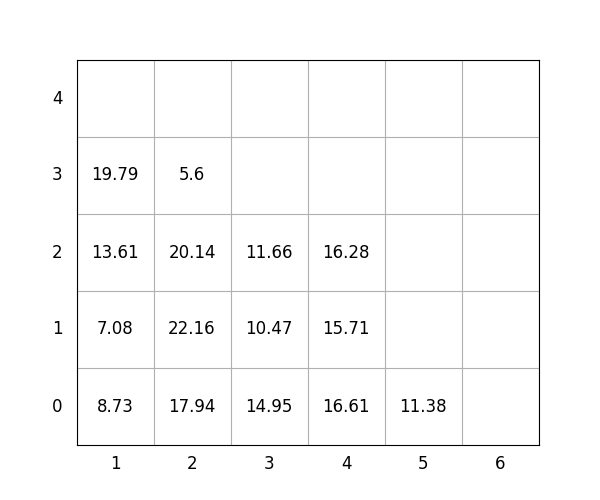

Source data for this figure (header and first rows):
idx, loc_x, loc_y, loc_z, weight, group, score, seq, reloc, size(ft)
1, 3, 0, 0, 14.95, 3, 314.9, 0, 1.0, 20
2, 2, 0, 0, 17.94, 2, 217.9, 0, 1.0, 20
3, 1, 0, 0, 8.73, 0, 8.73, 0, 1, 20
4, 2, 0, 1, 22.16, 1, 122.2, 1, 1.0, 20
5, 1, 0, 1, 7.08, 0, 7.08, 2, 1, 20
6, 4, 0, 0, 16.61, 0, 16.61, 3, 1, 20
7, 4, 0, 1, 15.71, 0, 15.71, 4, 1, 20
8, 1, 0, 2, 13.61, 1, 113.6, 5, 1.0, 20
9, 2, 0, 2, 20.14, 2, 220.1, 6, 1.0, 20
10, 2, 0, 3, 5.6, 2, 205.6, 7, 1.0, 20
11, 3, 0, 1, 10.47, 3, 310.5, 8, 1.0, 20
12, 4, 0, 2, 16.28, 1, 116.3, 9, 1, 20
13, 3, 0, 2, 11.66, 3, 311.7, 10, 1, 20
14, 1, 0, 3, 19.79, 0, 19.79, 11, 1.0, 20
15, 5, 0, 0, 11.38, 0, 11.38, 12, 0, 20
